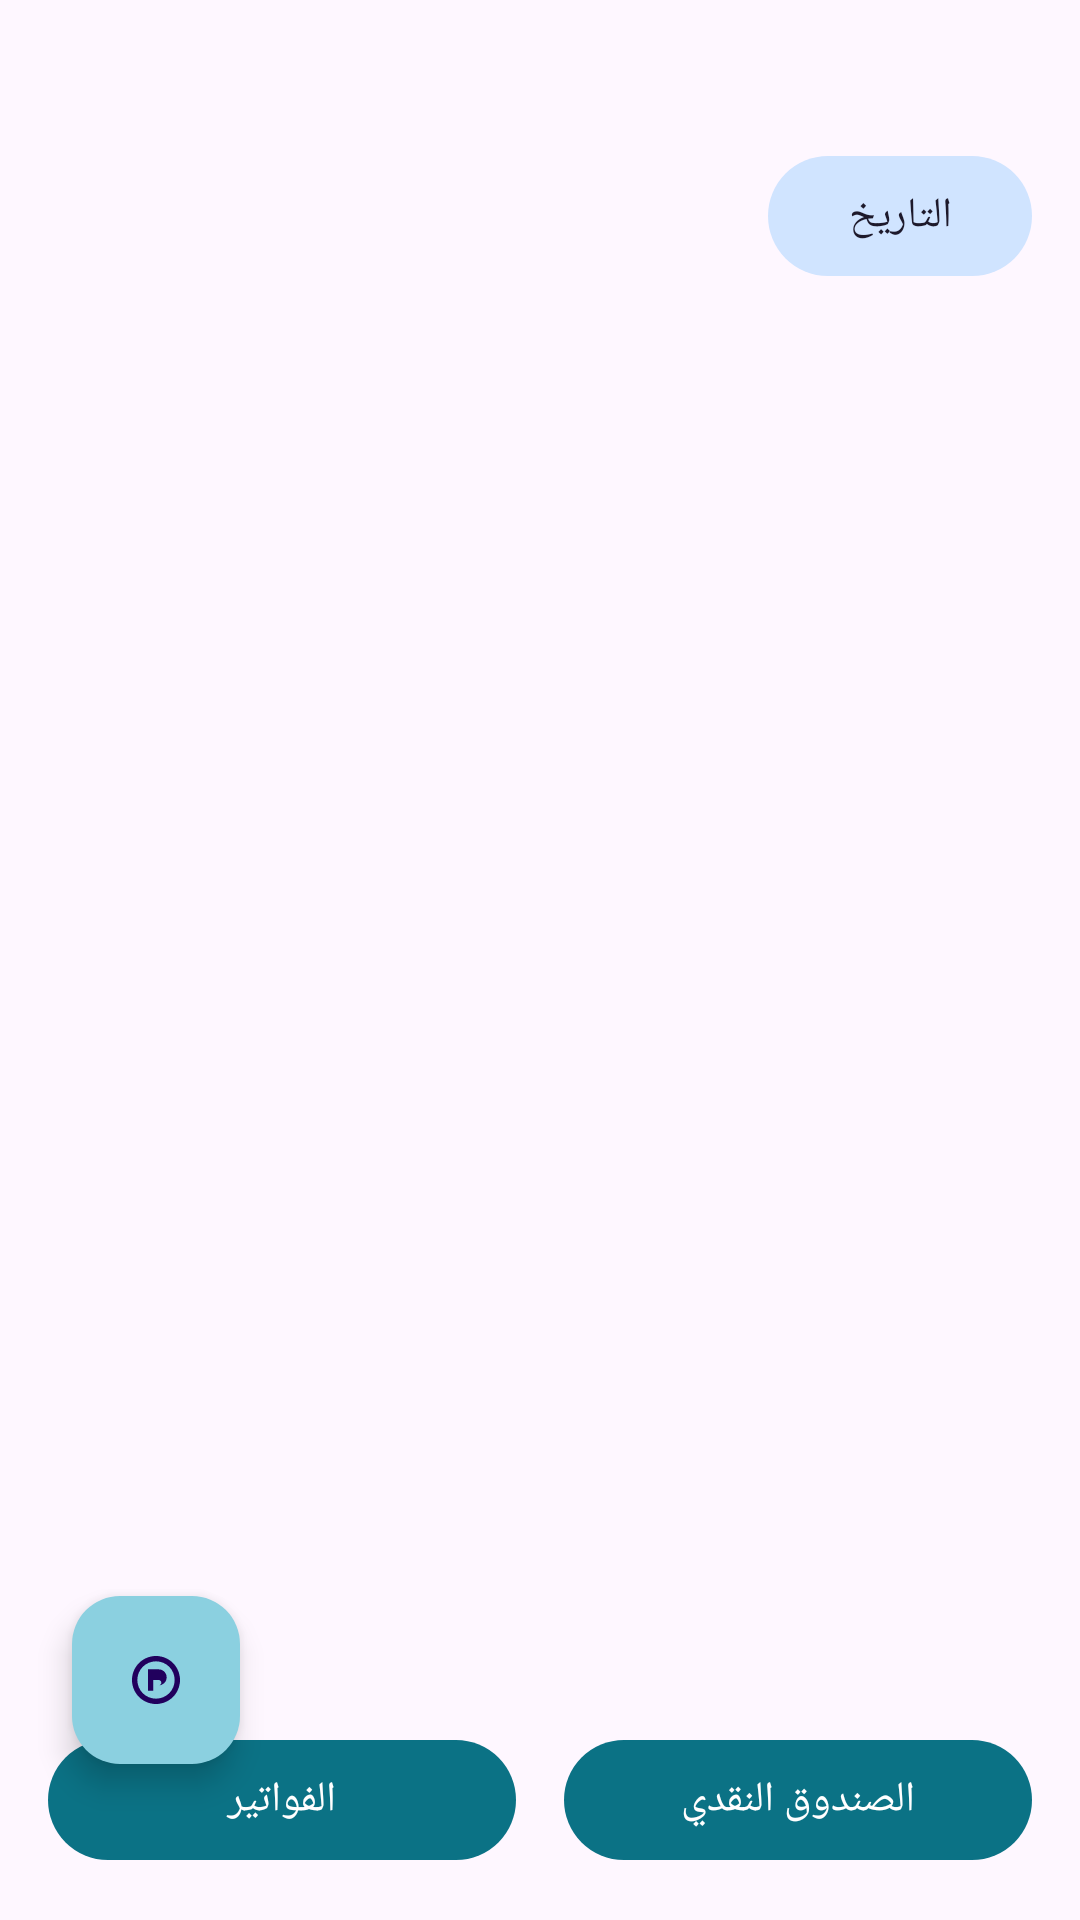

Android layout source for this screen:
<!-- AndroidManifest.xml: application theme Theme.AppMarina -->
<!-- res/layout/fragment_payments.xml -->
<?xml version="1.0" encoding="utf-8"?>
<androidx.coordinatorlayout.widget.CoordinatorLayout xmlns:android="http://schemas.android.com/apk/res/android"
    xmlns:app="http://schemas.android.com/apk/res-auto"
    android:layout_width="match_parent"
    android:layout_height="match_parent"
    android:layoutDirection="rtl">

    <LinearLayout
        android:layout_width="match_parent"
        android:layout_height="match_parent"
        android:orientation="vertical"
        android:padding="16dp">

        <com.google.android.material.chip.ChipGroup
            android:id="@+id/filterMethodGroup"
            android:layout_width="match_parent"
            android:layout_height="wrap_content"
            app:singleSelection="true">

            <com.google.android.material.chip.Chip
                android:id="@+id/methodAll"
                style="@style/Widget.Material3.Chip.Assist"
                android:text="@string/label_filters"
                android:checkable="true"
                android:checked="true"
                android:tag="" />

            <com.google.android.material.chip.Chip
                android:id="@+id/methodCash"
                style="@style/Widget.Material3.Chip.Assist"
                android:text="@string/label_payment_cash"
                android:checkable="true"
                android:tag="cash" />

            <com.google.android.material.chip.Chip
                android:id="@+id/methodCard"
                style="@style/Widget.Material3.Chip.Assist"
                android:text="@string/label_payment_card"
                android:checkable="true"
                android:tag="card" />

            <com.google.android.material.chip.Chip
                android:id="@+id/methodTransfer"
                style="@style/Widget.Material3.Chip.Assist"
                android:text="@string/label_payment_transfer"
                android:checkable="true"
                android:tag="transfer" />
        </com.google.android.material.chip.ChipGroup>

        <com.google.android.material.chip.ChipGroup
            android:id="@+id/filterRevenueGroup"
            android:layout_width="match_parent"
            android:layout_height="wrap_content"
            android:layout_marginTop="16dp"
            app:singleSelection="true">

            <com.google.android.material.chip.Chip
                android:id="@+id/revenueAll"
                style="@style/Widget.Material3.Chip.Assist"
                android:text="@string/label_filters"
                android:checkable="true"
                android:checked="true"
                android:tag="" />

            <com.google.android.material.chip.Chip
                android:id="@+id/revenueRoom"
                style="@style/Widget.Material3.Chip.Assist"
                android:text="@string/label_rooms"
                android:checkable="true"
                android:tag="room" />

            <com.google.android.material.chip.Chip
                android:id="@+id/revenueRestaurant"
                style="@style/Widget.Material3.Chip.Assist"
                android:text="@string/label_revenue_restaurant"
                android:checkable="true"
                android:tag="restaurant" />

            <com.google.android.material.chip.Chip
                android:id="@+id/revenueServices"
                style="@style/Widget.Material3.Chip.Assist"
                android:text="@string/label_revenue_services"
                android:checkable="true"
                android:tag="services" />
        </com.google.android.material.chip.ChipGroup>

        <com.google.android.material.button.MaterialButton
            android:id="@+id/filterDateButton"
            style="@style/Widget.Material3.Button.TonalButton"
            android:layout_width="wrap_content"
            android:layout_height="wrap_content"
            android:text="@string/label_date"
            android:layout_marginTop="16dp" />

        <androidx.recyclerview.widget.RecyclerView
            android:id="@+id/paymentsList"
            android:layout_width="match_parent"
            android:layout_height="0dp"
            android:layout_weight="1"
            android:layout_marginTop="16dp" />

        <TextView
            android:id="@+id/emptyState"
            android:layout_width="match_parent"
            android:layout_height="wrap_content"
            android:gravity="center"
            android:layout_marginTop="16dp"
            android:text="@string/label_empty_state"
            android:visibility="gone" />

        <LinearLayout
            android:layout_width="match_parent"
            android:layout_height="wrap_content"
            android:orientation="horizontal"
            android:layout_marginTop="16dp">

            <com.google.android.material.button.MaterialButton
                android:id="@+id/openCashRegister"
                style="@style/Widget.Material3.Button"
                android:layout_width="0dp"
                android:layout_height="wrap_content"
                android:layout_weight="1"
                android:text="@string/label_cash_register" />

            <Space
                android:layout_width="16dp"
                android:layout_height="wrap_content" />

            <com.google.android.material.button.MaterialButton
                android:id="@+id/openInvoices"
                style="@style/Widget.Material3.Button"
                android:layout_width="0dp"
                android:layout_height="wrap_content"
                android:layout_weight="1"
                android:text="@string/label_invoices" />
        </LinearLayout>
    </LinearLayout>

    <com.google.android.material.floatingactionbutton.FloatingActionButton
        android:id="@+id/addPaymentFab"
        android:layout_width="wrap_content"
        android:layout_height="wrap_content"
        android:layout_margin="24dp"
        android:contentDescription="@string/label_add_payment"
        app:layout_anchor="@id/paymentsList"
        app:layout_anchorGravity="bottom|end"
        app:srcCompat="@drawable/ic_launcher_foreground" />

</androidx.coordinatorlayout.widget.CoordinatorLayout>
<!-- resources referenced by this layout -->
<resources>
  <!-- drawable ic_launcher_foreground (drawable) -->
  <?xml version="1.0" encoding="utf-8"?>
  <vector xmlns:android="http://schemas.android.com/apk/res/android"
      android:width="108dp"
      android:height="108dp"
      android:viewportWidth="108"
      android:viewportHeight="108">
      <path
          android:fillColor="@color/colorOnPrimary"
          android:pathData="M54,18c-19.9,0 -36,16.1 -36,36s16.1,36 36,36 36,-16.1 36,-36 -16.1,-36 -36,-36zm0,8c15.5,0 28,12.5 28,28s-12.5,28 -28,28 -28,-12.5 -28,-28 12.5,-28 28,-28zm-12,20v24h8v-8h8c6.6,0 12,-5.4 12,-12s-5.4,-12 -12,-12h-16zm8,8h8c2.2,0 4,1.8 4,4s-1.8,4 -4,4h-8v-8z" />
  </vector>
  <string name="label_add_payment">إضافة مدفوع</string>
  <string name="label_cash_register">الصندوق النقدي</string>
  <string name="label_date">التاريخ</string>
  <string name="label_empty_state">لا توجد بيانات حالياً</string>
  <string name="label_filters">التصفيات</string>
  <string name="label_invoices">الفواتير</string>
  <string name="label_payment_card">بطاقة</string>
  <string name="label_payment_cash">نقدي</string>
  <string name="label_payment_transfer">تحويل</string>
  <string name="label_revenue_restaurant">مطعم</string>
  <string name="label_revenue_services">خدمات</string>
  <string name="label_rooms">الغرف</string>
  <style name="Theme.AppMarina" parent="Theme.Material3.DayNight.NoActionBar">
          <item name="colorPrimary">@color/colorPrimary</item>
          <item name="colorOnPrimary">@color/colorOnPrimary</item>
          <item name="colorPrimaryContainer">@color/colorPrimaryContainer</item>
          <item name="colorSecondary">@color/colorSecondary</item>
          <item name="colorSecondaryContainer">@color/colorSecondaryContainer</item>
          <item name="android:windowLayoutInDisplayCutoutMode">shortEdges</item>
          <item name="android:navigationBarColor">@color/colorSurface</item>
          <item name="android:statusBarColor">@android:color/transparent</item>
          <item name="android:forceDarkAllowed">false</item>
          <item name="isLightTheme">true</item>
          <item name="android:windowEnableSplitTouch">true</item>
          <item name="android:fontFamily">sans-serif</item>
      </style>
  <color name="colorOnPrimary">#FFFFFF</color>
  <color name="colorPrimary">#0B7285</color>
  <color name="colorPrimaryContainer">#8BD0E0</color>
  <color name="colorSecondary">#1E88E5</color>
  <color name="colorSecondaryContainer">#D0E4FF</color>
  <color name="colorSurface">#FFFFFF</color>
</resources>
